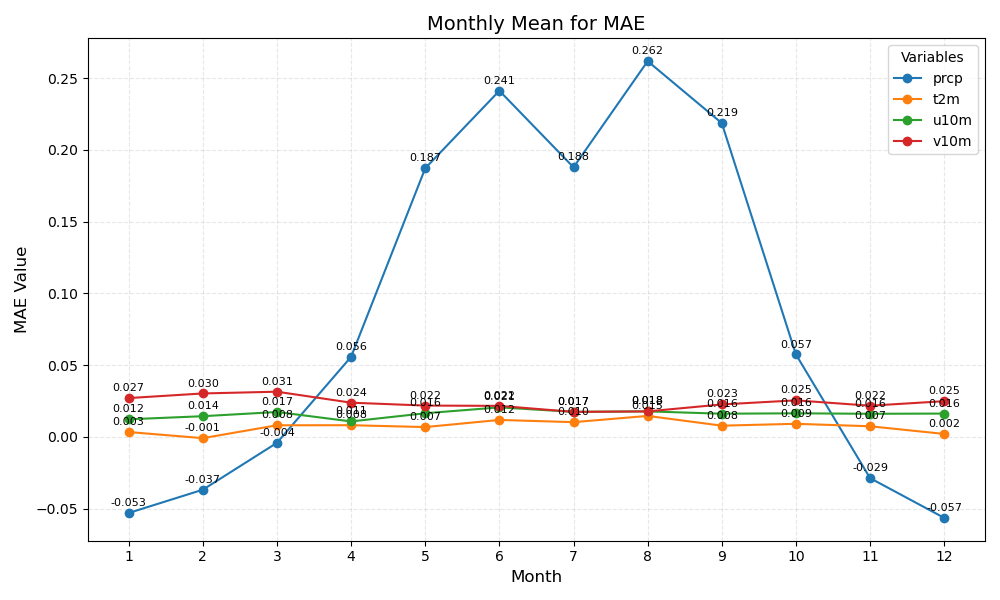

Data behind this chart, as committed beside it:
month	prcp	t2m	u10m	v10m
1	-0.053	0.003	0.012	0.027
2	-0.037	-0.001	0.014	0.030
3	-0.004	0.008	0.017	0.031
4	0.056	0.008	0.011	0.024
5	0.187	0.007	0.016	0.022
6	0.241	0.012	0.021	0.022
7	0.188	0.010	0.017	0.017
8	0.262	0.015	0.018	0.018
9	0.219	0.008	0.016	0.023
10	0.057	0.009	0.016	0.025
11	-0.029	0.007	0.016	0.022
12	-0.057	0.002	0.016	0.025
